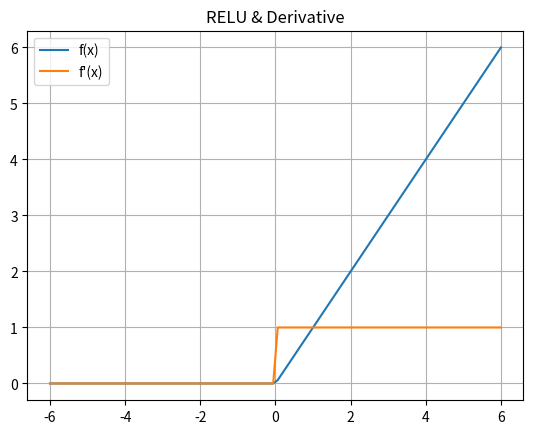

The matplotlib source for this figure:
import numpy as np
from matplotlib import pyplot as plt

# Rectified Linear Unit
def relu(x):
  temp = [max(0,value) for value in x]
  return np.array(temp, dtype=float)
# Derivative for RELU
def drelu(x):
  temp = [1 if value>0 else 0 for value in x]
  return np.array(temp, dtype=float)

# Generating data to plot
x_data = np.linspace(-6,6,100)
y_data = relu(x_data)
dy_data = drelu(x_data)

# Plotting
plt.plot(x_data, y_data, x_data, dy_data)
plt.title('RELU & Derivative')
plt.legend(['f(x)','f\'(x)'])
plt.grid()
plt.show()